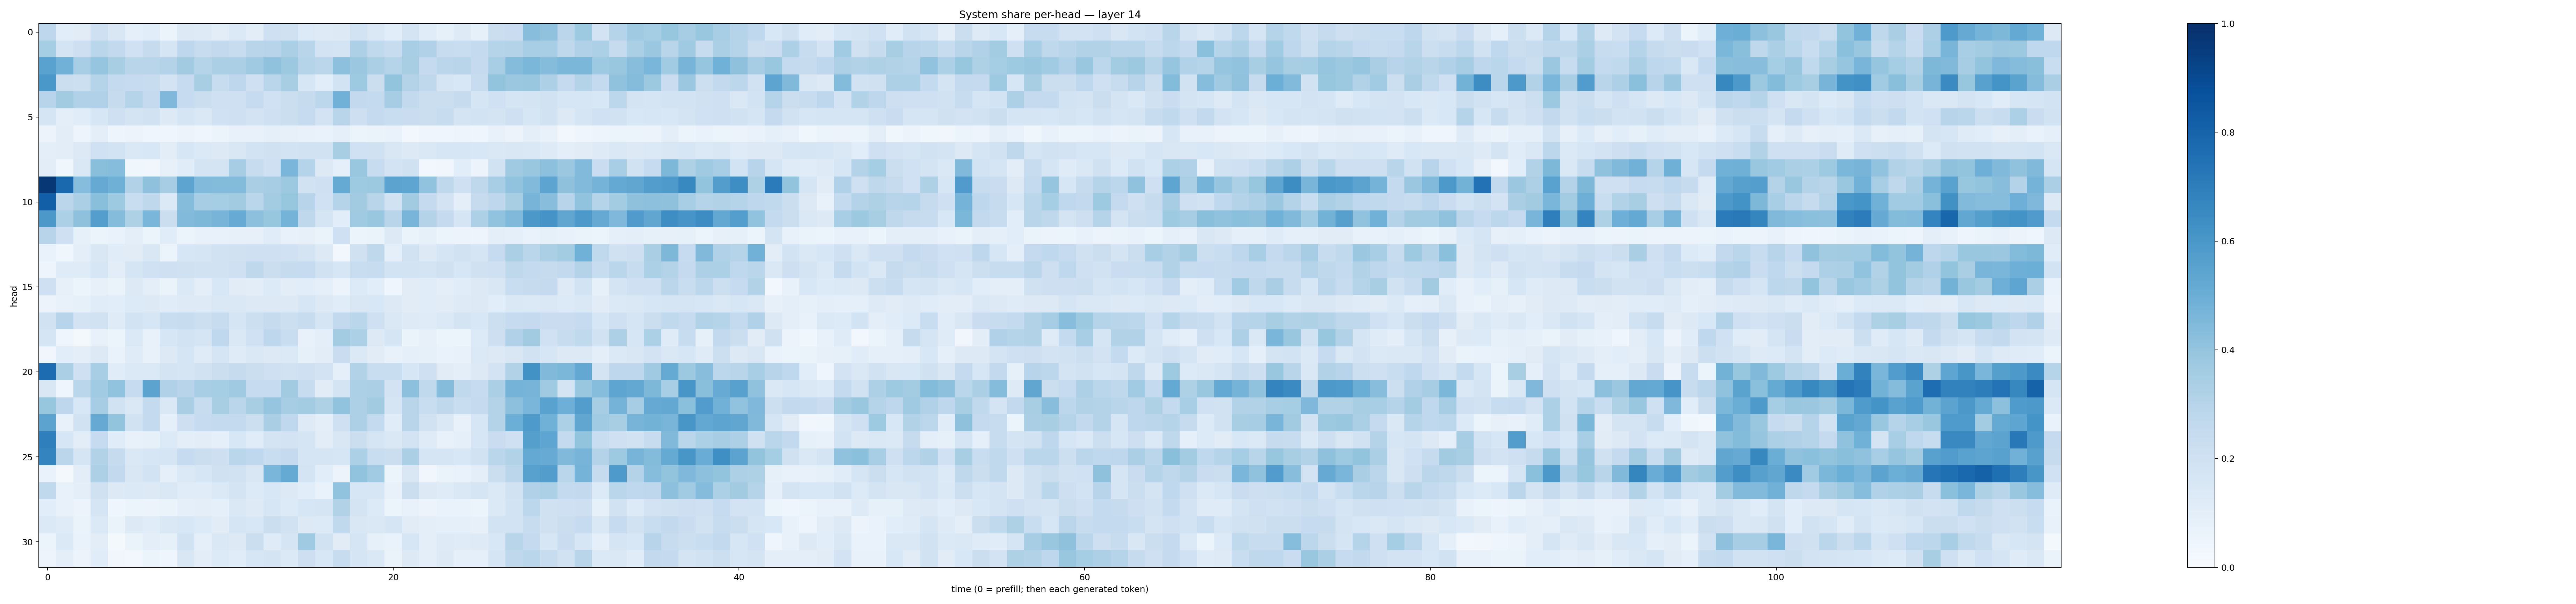

Data behind this chart, as committed beside it:
0.27459157, 0.10778144, 0.112202324, 0.20372169, 0.15010008, 0.09266153, 0.10895746, 0.060075868, 0.12527648, 0.121148326, 0.10527941, 0.13785316, 0.10482915, 0.20434219, 0.1986593, 0.13646276, 0.121809855, 0.1323348, 0.18412925, 0.14806774, 0.10865709, 0.17201999, 0.11510913, 0.08531425
0.3554, 0.1749, 0.213, 0.2868, 0.2591, 0.2006, 0.2427, 0.1702, 0.277, 0.2407, 0.2581, 0.242, 0.2912, 0.2947, 0.3359, 0.2897, 0.1807, 0.1767, 0.3276, 0.2651, 0.2349, 0.344, 0.3188, 0.2368
0.552, 0.484, 0.3445, 0.395, 0.3405, 0.2909, 0.2916, 0.3053, 0.361, 0.3028, 0.3337, 0.3356, 0.3699, 0.4068, 0.3763, 0.3002, 0.2837, 0.4152, 0.381, 0.3327, 0.3005, 0.3425, 0.2504, 0.2825
0.5977, 0.2199, 0.2158, 0.298, 0.2546, 0.2468, 0.2373, 0.1807, 0.2499, 0.3412, 0.2351, 0.2745, 0.2063, 0.2875, 0.3405, 0.1593, 0.1073, 0.1861, 0.3738, 0.2214, 0.4019, 0.3075, 0.2706, 0.1681
0.2955, 0.3617, 0.3186, 0.3174, 0.2429, 0.3022, 0.2504, 0.4497, 0.2461, 0.2249, 0.2082, 0.2065, 0.2469, 0.2009, 0.2199, 0.2427, 0.2778, 0.4828, 0.2607, 0.2549, 0.3481, 0.2585, 0.2196, 0.223
0.1654, 0.0984, 0.1161, 0.1574, 0.2083, 0.1748, 0.1896, 0.1289, 0.1662, 0.1423, 0.2023, 0.2043, 0.1809, 0.2035, 0.2231, 0.2486, 0.1833, 0.2899, 0.2136, 0.2511, 0.2337, 0.2286, 0.2265, 0.2395
0.05472, 0.1026, 0.05021, 0.09999, 0.05062, 0.05497, 0.04439, 0.04498, 0.05779, 0.04008, 0.05963, 0.07398, 0.07279, 0.09232, 0.07845, 0.07535, 0.06653, 0.09097, 0.06063, 0.06616, 0.06896, 0.03038, 0.04097, 0.04422
0.09431, 0.1049, 0.1254, 0.1992, 0.1836, 0.1458, 0.1562, 0.102, 0.1635, 0.1379, 0.1297, 0.1487, 0.1841, 0.1953, 0.1856, 0.1882, 0.189, 0.3424, 0.2024, 0.1959, 0.1497, 0.1303, 0.1435, 0.1617
0.1043, 0.03723, 0.1454, 0.4253, 0.4324, 0.03621, 0.03312, 0.07987, 0.1148, 0.1748, 0.1767, 0.3489, 0.2393, 0.2065, 0.4612, 0.2986, 0.1264, 0.09035, 0.3847, 0.2352, 0.1831, 0.1991, 0.0289, 0.03234
0.971, 0.7777, 0.4298, 0.512, 0.492, 0.3108, 0.4112, 0.3477, 0.5427, 0.4426, 0.4387, 0.441, 0.3368, 0.3477, 0.3764, 0.195, 0.2035, 0.5193, 0.3722, 0.3763, 0.5454, 0.5359, 0.4045, 0.2731
0.8199, 0.285, 0.335, 0.4234, 0.3736, 0.2338, 0.2733, 0.1398, 0.4365, 0.3478, 0.3548, 0.3596, 0.2869, 0.3593, 0.3943, 0.294, 0.2007, 0.3027, 0.3598, 0.2914, 0.189, 0.3605, 0.2526, 0.1813
0.5967, 0.3299, 0.4131, 0.5694, 0.4362, 0.3225, 0.4617, 0.2241, 0.4427, 0.4568, 0.4691, 0.5105, 0.4165, 0.3944, 0.4757, 0.2701, 0.1712, 0.1092, 0.368, 0.3844, 0.2902, 0.4669, 0.307, 0.2505
0.2952, 0.2036, 0.08223, 0.05297, 0.06772, 0.096, 0.05314, 0.1136, 0.0603, 0.0778, 0.07522, 0.08067, 0.08049, 0.1146, 0.07708, 0.07953, 0.06258, 0.2072, 0.05267, 0.06608, 0.1282, 0.06389, 0.08335, 0.05995
0.06951, 0.03591, 0.09593, 0.1508, 0.1169, 0.1095, 0.1504, 0.05345, 0.1631, 0.1691, 0.1912, 0.1989, 0.2069, 0.2043, 0.2012, 0.1795, 0.1285, 0.02402, 0.1963, 0.271, 0.08832, 0.1943, 0.1284, 0.1701
0.05033, 0.12, 0.1195, 0.1589, 0.1021, 0.1712, 0.2005, 0.209, 0.1963, 0.1945, 0.1952, 0.2046, 0.2719, 0.226, 0.2445, 0.2469, 0.1911, 0.1617, 0.2326, 0.2372, 0.187, 0.1854, 0.1792, 0.1966
0.2037, 0.07896, 0.05866, 0.08138, 0.06313, 0.1292, 0.09466, 0.06528, 0.1383, 0.0965, 0.1546, 0.1112, 0.1049, 0.1346, 0.1037, 0.1091, 0.08847, 0.05762, 0.1358, 0.1081, 0.04196, 0.112, 0.116, 0.1003
0.05831, 0.07091, 0.08453, 0.1142, 0.1087, 0.135, 0.1279, 0.1152, 0.1222, 0.1249, 0.1418, 0.1441, 0.1301, 0.1267, 0.1293, 0.1566, 0.1263, 0.1157, 0.1489, 0.1538, 0.1271, 0.1126, 0.1136, 0.1118
0.1953, 0.296, 0.1825, 0.1943, 0.1204, 0.1873, 0.162, 0.2341, 0.241, 0.2158, 0.2369, 0.1659, 0.2167, 0.2442, 0.2151, 0.2398, 0.1666, 0.2597, 0.2869, 0.2057, 0.1459, 0.1231, 0.1197, 0.1371
0.1656, 0.04415, 0.02201, 0.0757, 0.05411, 0.138, 0.07534, 0.1605, 0.1867, 0.1717, 0.267, 0.1476, 0.2, 0.2749, 0.2308, 0.07115, 0.09817, 0.3592, 0.329, 0.1305, 0.1714, 0.06292, 0.081, 0.05992
0.03498, 0.1076, 0.09866, 0.1294, 0.06801, 0.1175, 0.07646, 0.1289, 0.1649, 0.1181, 0.1649, 0.1191, 0.1461, 0.1296, 0.1406, 0.08292, 0.1016, 0.2299, 0.1391, 0.1106, 0.0779, 0.08631, 0.08284, 0.06943
0.7664, 0.334, 0.2088, 0.346, 0.1159, 0.1406, 0.1399, 0.1793, 0.1668, 0.193, 0.2194, 0.2439, 0.2227, 0.2073, 0.1929, 0.2033, 0.181, 0.09068, 0.314, 0.2308, 0.2331, 0.1567, 0.2054, 0.1108
0.1517, 0.03921, 0.2874, 0.3661, 0.4035, 0.2465, 0.5453, 0.3197, 0.2954, 0.3452, 0.3545, 0.3685, 0.2483, 0.2483, 0.3633, 0.235, 0.1113, 0.1748, 0.3297, 0.334, 0.1803, 0.4146, 0.2642, 0.434
0.3907, 0.2766, 0.1537, 0.348, 0.191, 0.1439, 0.2576, 0.1408, 0.3369, 0.2407, 0.3403, 0.2881, 0.3405, 0.3968, 0.3478, 0.3579, 0.3205, 0.406, 0.3269, 0.3602, 0.1712, 0.2906, 0.2314, 0.2717
0.5448, 0.07667, 0.1897, 0.512, 0.3996, 0.1933, 0.2568, 0.08794, 0.2138, 0.2481, 0.2561, 0.2554, 0.2165, 0.3391, 0.2661, 0.125, 0.101, 0.2062, 0.3243, 0.2559, 0.115, 0.2918, 0.1883, 0.1424
0.6952, 0.1615, 0.1018, 0.2483, 0.1145, 0.07155, 0.08266, 0.1343, 0.09405, 0.1043, 0.09373, 0.1549, 0.1152, 0.1785, 0.1826, 0.1684, 0.1034, 0.1488, 0.2261, 0.1689, 0.1414, 0.1811, 0.1203, 0.07682
0.6747, 0.2815, 0.1703, 0.3162, 0.2431, 0.1423, 0.1584, 0.1649, 0.2465, 0.2197, 0.2146, 0.2874, 0.2675, 0.231, 0.2525, 0.1672, 0.1683, 0.1624, 0.3314, 0.2331, 0.2212, 0.3329, 0.1709, 0.1711
0.06962, 0.01812, 0.1039, 0.328, 0.2599, 0.1493, 0.1863, 0.09076, 0.1401, 0.1631, 0.1967, 0.1927, 0.1511, 0.4618, 0.5164, 0.1789, 0.1057, 0.05657, 0.4047, 0.3638, 0.05286, 0.1496, 0.03241, 0.06606
0.2653, 0.07259, 0.1009, 0.199, 0.1291, 0.1381, 0.1263, 0.1452, 0.1167, 0.1146, 0.1398, 0.1766, 0.135, 0.154, 0.1326, 0.1072, 0.06734, 0.4039, 0.1601, 0.1612, 0.07382, 0.2193, 0.13, 0.1194
0.1091, 0.07718, 0.05724, 0.1649, 0.04586, 0.05131, 0.05693, 0.0644, 0.08649, 0.09682, 0.08844, 0.1424, 0.1242, 0.1608, 0.1364, 0.1609, 0.1714, 0.3138, 0.1756, 0.1357, 0.05333, 0.07523, 0.0563, 0.06656
0.1402, 0.1209, 0.06595, 0.1376, 0.0627, 0.1301, 0.1169, 0.1428, 0.1555, 0.1364, 0.1094, 0.1699, 0.1536, 0.2201, 0.1923, 0.1251, 0.1336, 0.2626, 0.152, 0.142, 0.1701, 0.1131, 0.09829, 0.09132
0.05403, 0.1398, 0.06706, 0.1018, 0.02023, 0.06497, 0.09511, 0.08584, 0.1912, 0.0923, 0.1474, 0.1313, 0.2241, 0.1197, 0.1651, 0.3697, 0.1881, 0.1094, 0.1669, 0.08401, 0.07017, 0.1578, 0.1016, 0.1244
0.04944, 0.1, 0.05613, 0.115, 0.03335, 0.03047, 0.06159, 0.04678, 0.1517, 0.1049, 0.1365, 0.1164, 0.163, 0.1737, 0.1399, 0.214, 0.1546, 0.2383, 0.169, 0.1427, 0.06567, 0.1286, 0.09377, 0.1322
